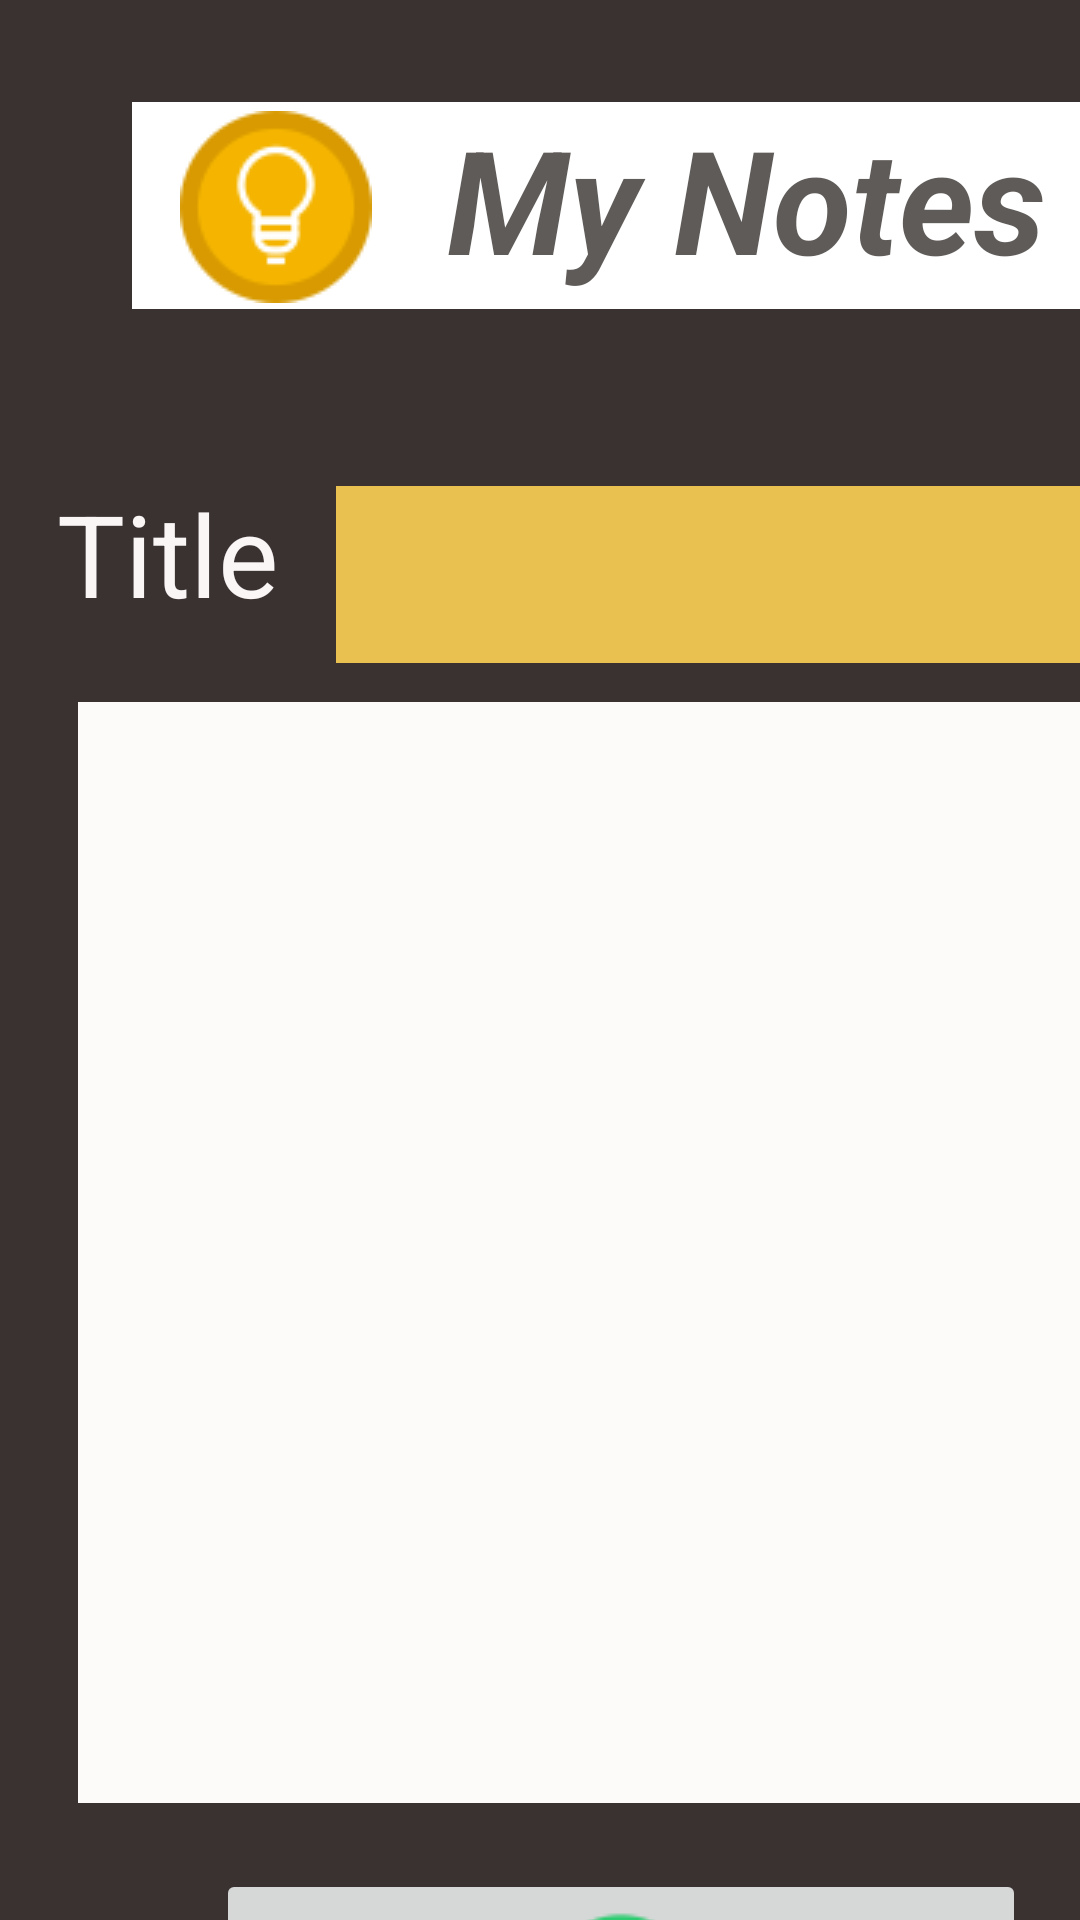

Here is an Android app screen rendered from its layout file. Give the layout XML and the strings, colors and styles it references.
<!-- AndroidManifest.xml: application theme Theme.Keepnote -->
<!-- res/layout/activity_createnew.xml -->
<?xml version="1.0" encoding="utf-8"?>
<AbsoluteLayout xmlns:android="http://schemas.android.com/apk/res/android"
    xmlns:app="http://schemas.android.com/apk/res-auto"
    xmlns:tools="http://schemas.android.com/tools"
    android:layout_width="match_parent"
    android:layout_height="match_parent"
    android:background="#403737"
    android:backgroundTint="#3A3131"
    tools:context=".viewnote">

    <TextView
        android:id="@+id/textView"
        android:layout_width="331dp"
        android:layout_height="69dp"
        android:layout_x="44dp"
        android:layout_y="34dp"
        android:background="@color/white"
        android:maxLines="1"
        android:text="         My Notes"
        android:textAlignment="textStart"
        android:textColor="#E64E4947"
        android:textColorHint="#E8E3E3"
        android:textSize="48sp"
        android:textStyle="bold|italic"
        android:visibility="visible" />

    <ImageView
        android:id="@+id/imageView"
        android:layout_width="wrap_content"
        android:layout_height="wrap_content"
        android:layout_x="60dp"
        android:layout_y="37dp"
        android:src="@drawable/keepicon" />

    <EditText
        android:id="@+id/txtTitle"
        android:layout_width="264dp"
        android:layout_height="59dp"
        android:layout_x="112dp"
        android:layout_y="162dp"
        android:background="#F4ECEC"
        android:backgroundTint="#E4FDD354"
        android:ems="10"
        android:inputType="textPersonName"
        android:textAlignment="center"
        android:textSize="34sp" />

    <EditText
        android:id="@+id/txtDescription"
        android:layout_width="355dp"
        android:layout_height="367dp"
        android:layout_x="26dp"
        android:layout_y="234dp"
        android:background="#FDFAFA"
        android:backgroundTint="#FDFAFA"
        android:ems="10"
        android:gravity="start|top"
        android:inputType="textMultiLine" />

    <ImageButton
        android:id="@+id/btnSave"
        android:layout_width="270dp"
        android:layout_height="wrap_content"
        android:layout_x="72dp"
        android:layout_y="623dp"
        android:src="@drawable/save" />

    <TextView
        android:id="@+id/textView4"
        android:layout_width="85dp"
        android:layout_height="59dp"
        android:layout_x="19dp"
        android:layout_y="159dp"
        android:text="Title"
        android:textColor="#FAF6F6"
        android:textSize="38sp" />

</AbsoluteLayout>
<!-- resources referenced by this layout -->
<resources>
  <!-- drawable keepicon: png bitmap (drawable, 2275 bytes) -->
  <!-- drawable save: png bitmap (drawable, 1026 bytes) -->
  <style name="Theme.Keepnote" parent="Theme.MaterialComponents.DayNight.DarkActionBar">
          
          <item name="colorPrimary">@color/purple_500</item>
          <item name="colorPrimaryVariant">@color/purple_700</item>
          <item name="colorOnPrimary">@color/white</item>
          
          <item name="colorSecondary">@color/teal_200</item>
          <item name="colorSecondaryVariant">@color/teal_700</item>
          <item name="colorOnSecondary">@color/black</item>
          
          <item name="android:statusBarColor">?attr/colorPrimaryVariant</item>
          
      </style>
  <!-- not gathered from this repository: default colours our renderer supplied (Android Studio template values) -->
  <color name="purple_500">#FF6200EE</color>
  <color name="purple_700">#FF3700B3</color>
  <color name="teal_200">#FF03DAC5</color>
  <color name="teal_700">#FF018786</color>
  <color name="black">#FF000000</color>
  <color name="white">#FFFFFFFF</color>
</resources>
